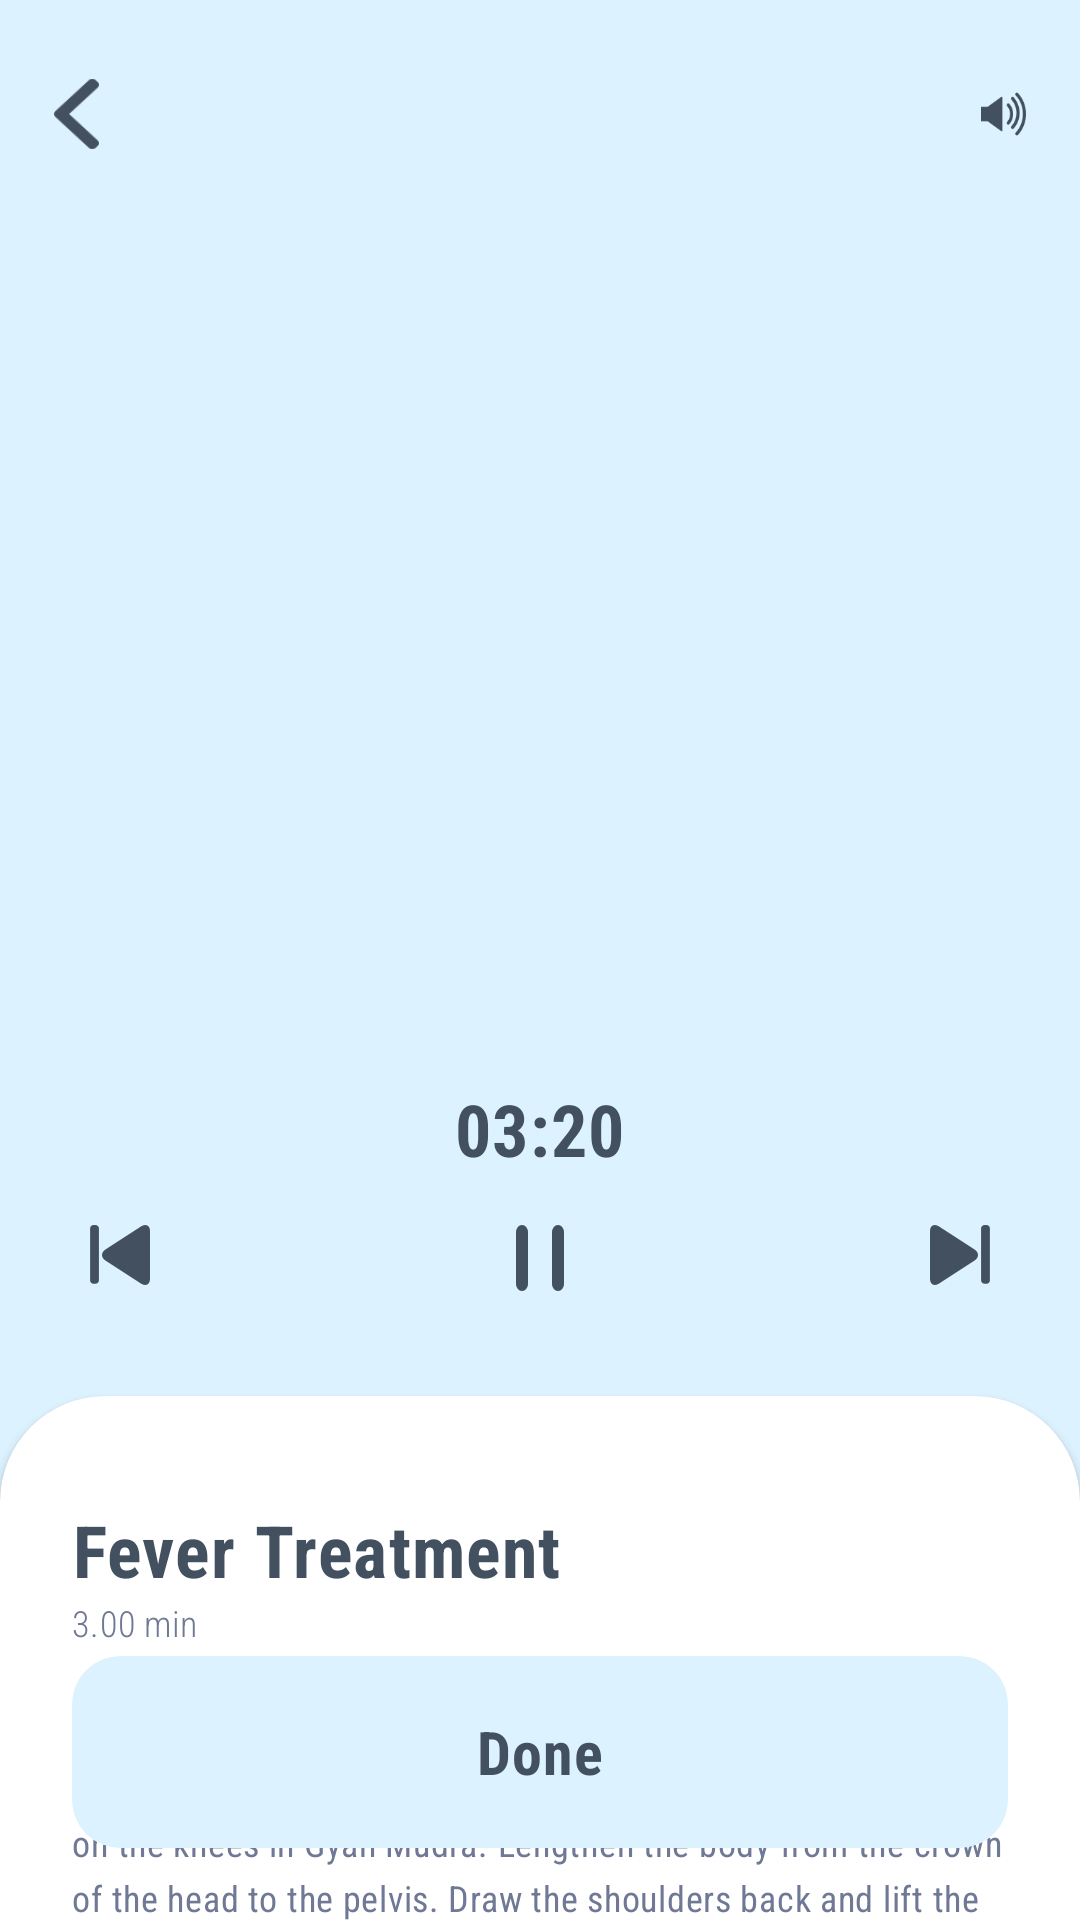

Android layout source for this screen:
<!-- AndroidManifest.xml: application theme AppTheme.NoActionBar -->
<!-- res/layout/body_check_detail_fragment.xml -->
<?xml version="1.0" encoding="utf-8"?>
<layout xmlns:app="http://schemas.android.com/apk/res-auto">
    <data>
        <variable
            name="srcImg"
            type="int" />
    </data>
    <androidx.constraintlayout.motion.widget.MotionLayout
        xmlns:android="http://schemas.android.com/apk/res/android"
        xmlns:tools="http://schemas.android.com/tools"
        android:id="@+id/motion_layout"
        android:layout_width="match_parent"
        android:layout_height="match_parent"
        android:background="@color/bodyCheckPrimaryColor"
        app:layoutDescription="@xml/body_check_detail_fragment_scene">

        <ImageView
            android:id="@+id/ic_back"
            android:layout_width="15dp"
            android:layout_height="40dp"
            android:layout_margin="18dp"
            android:src="@drawable/ic_menu_back"
            app:layout_constraintStart_toStartOf="parent"
            app:layout_constraintTop_toTopOf="parent"/>

        <ImageView
            android:id="@+id/ic_voice"
            android:layout_width="15dp"
            android:layout_height="40dp"
            android:layout_margin="18dp"
            android:src="@drawable/ic_menu_voice"
            app:layout_constraintEnd_toEndOf="parent"
            app:layout_constraintTop_toTopOf="parent"/>

        <androidx.constraintlayout.widget.ConstraintLayout
            android:id="@+id/face_image"
            android:layout_width="260dp"
            android:layout_height="240dp"
            android:layout_marginTop="80dp"
            app:layout_constraintStart_toStartOf="parent"
            app:layout_constraintEnd_toEndOf="parent"
            app:layout_constraintTop_toTopOf="parent"
            android:transitionName="@{`bg`+srcImg}">

            <ImageView
                android:layout_width="0dp"
                android:layout_height="0dp"
                tools:src="@drawable/img_face_fever"
                android:srcGlide="@{srcImg}"
                android:transitionName="@{srcImg+``}"
                app:layout_constraintTop_toTopOf="parent"
                app:layout_constraintBottom_toBottomOf="parent"
                app:layout_constraintStart_toStartOf="parent"
                app:layout_constraintEnd_toEndOf="parent"/>
        </androidx.constraintlayout.widget.ConstraintLayout>
        <TextView
            android:id="@+id/time"
            android:layout_width="wrap_content"
            android:layout_height="wrap_content"
            android:text="03:20"
            android:transitionName="TEST"
            android:layout_margin="40dp"
            app:layout_constraintStart_toStartOf="parent"
            app:layout_constraintEnd_toEndOf="parent"
            app:layout_constraintTop_toBottomOf="@+id/face_image"
            style="@style/BodyCheckMainTitle"/>

        <LinearLayout
            android:id="@+id/controller"
            android:layout_width="300dp"
            android:layout_height="wrap_content"
            android:layout_margin="16dp"
            app:layout_constraintStart_toStartOf="parent"
            app:layout_constraintEnd_toEndOf="parent"
            app:layout_constraintTop_toBottomOf="@+id/time">
            <ImageView
                android:layout_width="wrap_content"
                android:layout_height="wrap_content"
                android:src="@drawable/ic_btn_prior"/>
            <View
                android:layout_width="0dp"
                android:layout_height="0dp"
                android:layout_weight="1"/>
            <ImageView
                android:layout_width="wrap_content"
                android:layout_height="wrap_content"
                android:src="@drawable/ic_btn_next"/>
            <View
                android:layout_width="0dp"
                android:layout_height="0dp"
                android:layout_weight="1"/>
            <ImageView
                android:layout_width="wrap_content"
                android:layout_height="wrap_content"
                android:src="@drawable/ic_btn_pause"/>
        </LinearLayout>


        <androidx.cardview.widget.CardView
            android:id="@+id/cardview"
            android:layout_width="0dp"
            android:layout_height="70dp"
            app:cardCornerRadius="96dp"
            app:layout_constraintStart_toStartOf="@+id/btmContents"
            app:layout_constraintEnd_toEndOf="@+id/btmContents"
            app:layout_constraintBottom_toTopOf="@+id/btmContents"
            app:layout_constraintTop_toTopOf="@+id/btmContents"/>

        <LinearLayout
            android:id="@+id/btmContents"
            android:paddingLeft="24dp"
            android:paddingRight="24dp"
            android:layout_marginTop="70dp"
            android:orientation="vertical"
            android:layout_width="match_parent"
            android:layout_height="0dp"
            android:translationZ="1dp"
            android:elevation="1dp"
            android:background="@color/white"
            app:layout_constraintStart_toStartOf="parent"
            app:layout_constraintEnd_toEndOf="parent"
            app:layout_constraintBottom_toBottomOf="parent"
            app:layout_constraintTop_toBottomOf="@+id/controller">
            <TextView
                android:layout_width="wrap_content"
                android:layout_height="wrap_content"
                android:text="Fever Treatment"
                style="@style/BodyCheckMainTitle"/>
            <TextView
                android:layout_width="wrap_content"
                android:layout_height="wrap_content"
                android:text="3.00 min"
                style="@style/BodyCheckSmallLightTitle"/>
            <TextView
                android:layout_width="match_parent"
                android:layout_height="wrap_content"
                android:layout_marginTop="20dp"
                android:text="@string/body_check_detail_contents"
                style="@style/BodyCheckSmallRegularTitle"/>
        </LinearLayout>


        <androidx.cardview.widget.CardView
            android:id="@+id/btn_done"
            android:layout_margin="24dp"
            android:layout_width="match_parent"
            android:layout_height="64dp"
            app:cardCornerRadius="16dp"
            app:cardBackgroundColor="@color/bodyCheckPrimaryColor"
            app:layout_constraintStart_toStartOf="parent"
            app:layout_constraintEnd_toEndOf="parent"
            app:layout_constraintBottom_toBottomOf="parent">
            <TextView
                android:layout_width="wrap_content"
                android:layout_height="wrap_content"
                android:text="Done"
                android:textSize="20dp"
                android:layout_gravity="center"
                style="@style/BodyCheckMainTitle"/>
        </androidx.cardview.widget.CardView>



    </androidx.constraintlayout.motion.widget.MotionLayout>
</layout>
<!-- resources referenced by this layout -->
<resources>
  <color name="bodyCheckPrimaryColor">#DDF2FF</color>
  <color name="white">#FFFFFF</color>
  <!-- drawable ic_btn_next: png bitmap (drawable-hdpi, 301 bytes) -->
  <!-- drawable ic_btn_pause: png bitmap (drawable-hdpi, 754 bytes) -->
  <!-- drawable ic_btn_prior: png bitmap (drawable-hdpi, 768 bytes) -->
  <!-- drawable ic_menu_back: png bitmap (drawable-hdpi, 954 bytes) -->
  <!-- drawable ic_menu_voice: png bitmap (drawable-hdpi, 1409 bytes) -->
  <!-- drawable img_face_fever: png bitmap (drawable-hdpi, 15378 bytes) -->
  <string name="body_check_detail_contents">Easy Pose (Sukhasana): Come into a seated position with hips on the floor. Criss-Cross the legs at the shins. Place the hands on the knees in Gyan Mudra. Lengthen the body from the crown of the head to the pelvis. Draw the shoulders back and lift the chest.</string>
  <style name="BodyCheckMainTitle" parent="BodyCheckTextView">
          <item name="fontFamily">sans-serif-condensed</item>
          <item name="android:textSize">24dp</item>
          <item name="android:textStyle">bold</item>
          <item name="android:textColor">@color/bodyCheckTextPrimaryDartColor</item>
      </style>
  <style name="BodyCheckSmallLightTitle" parent="BodyCheckTextView">
          <item name="android:textSize">12dp</item>
          <item name="android:textColor">@color/bodyCheckTextPrimaryColor</item>
          <item name="fontFamily">sans-serif-condensed-light</item>
      </style>
  <style name="BodyCheckSmallRegularTitle" parent="BodyCheckTextView">
          <item name="android:lineSpacingMultiplier">1.3</item>
          <item name="android:textSize">12dp</item>
          <item name="android:textColor">@color/bodyCheckTextPrimaryColor</item>
          <item name="fontFamily">sans-serif-condensed</item>
      </style>
  <style name="AppTheme.NoActionBar">
          <item name="windowActionBar">false</item>
          <item name="windowNoTitle">true</item>
          <item name="android:windowFullscreen">true</item>
      </style>
  <style name="BodyCheckTextView">
          <item name="android:letterSpacing">0.02</item>
      </style>
  <color name="bodyCheckTextPrimaryDartColor">#425060</color>
  <color name="bodyCheckTextPrimaryColor">#6F7894</color>
</resources>
